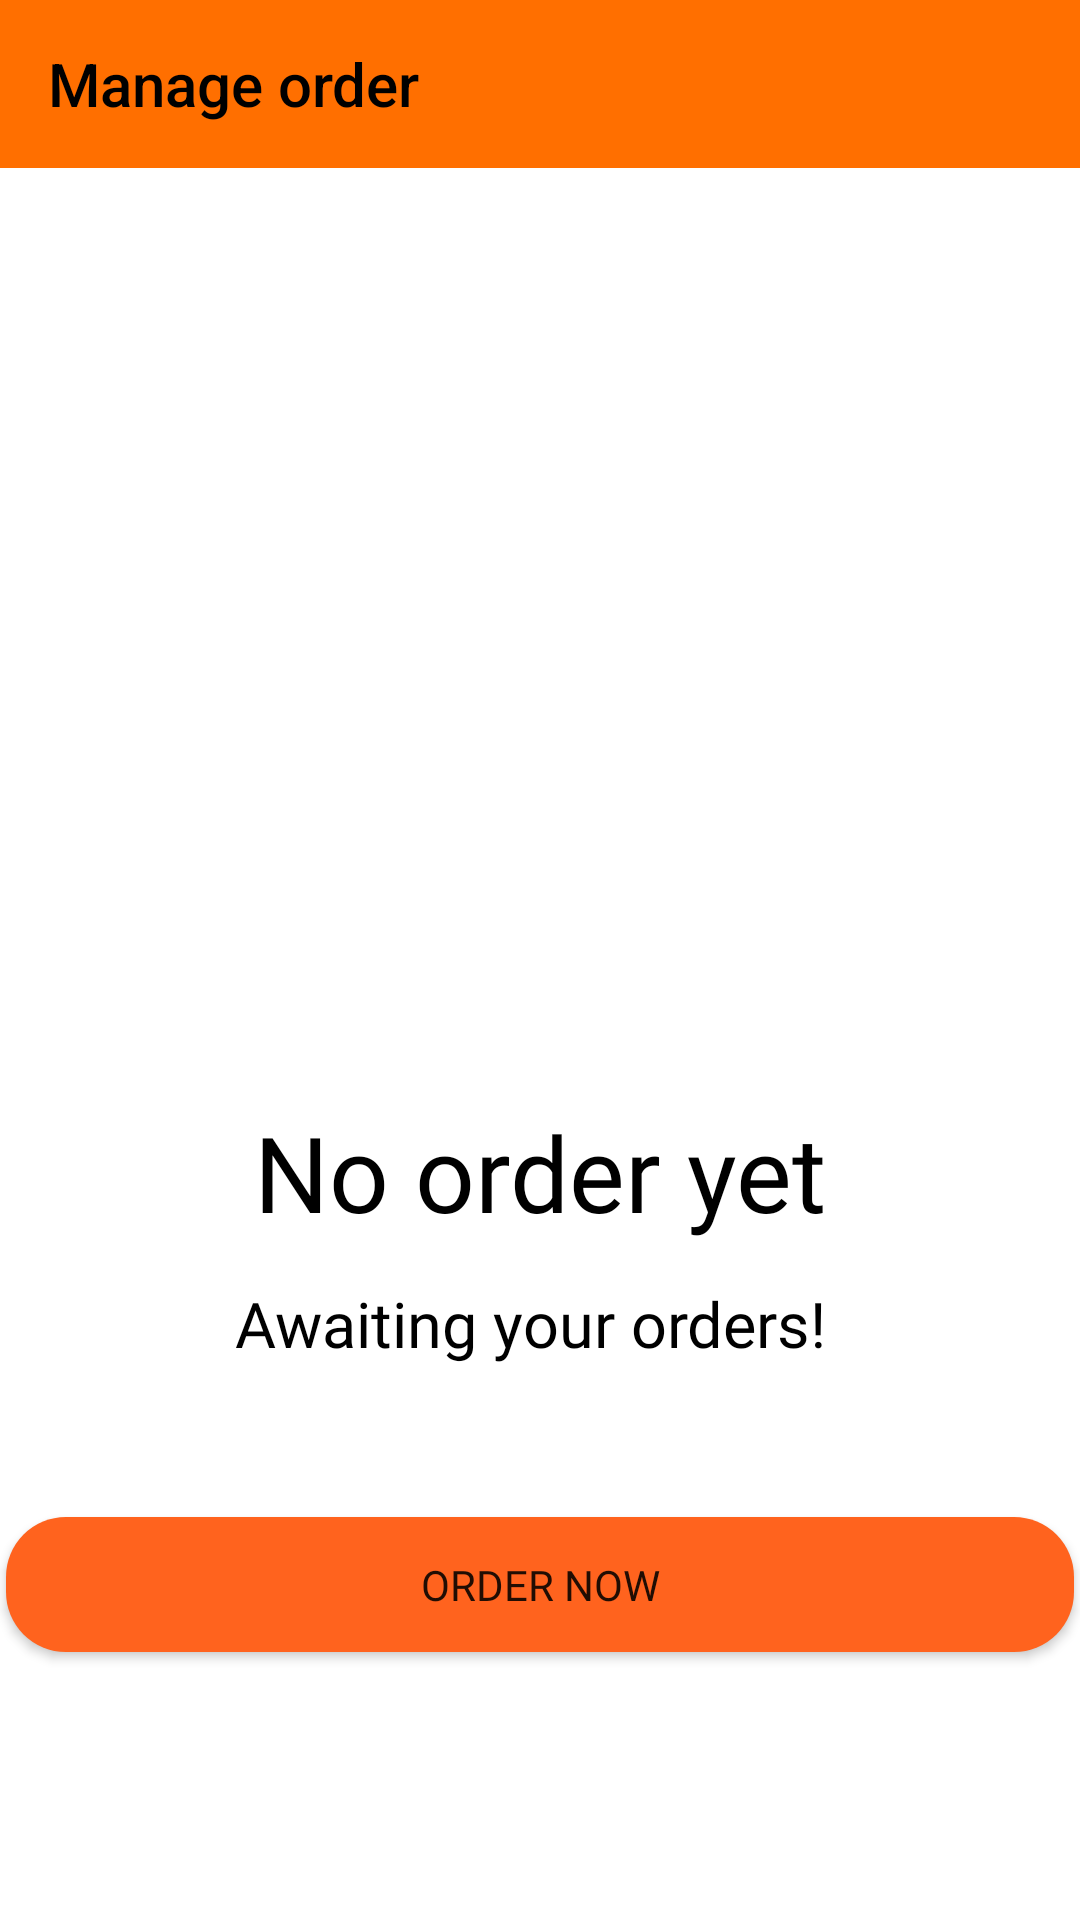

Write the Android layout XML for this screen, with the resource values it uses.
<!-- AndroidManifest.xml: application theme Theme.Pizza -->
<!-- res/layout/activity_manage.xml -->
<?xml version="1.0" encoding="utf-8"?>
<androidx.constraintlayout.widget.ConstraintLayout xmlns:android="http://schemas.android.com/apk/res/android"
    xmlns:app="http://schemas.android.com/apk/res-auto"
    xmlns:tools="http://schemas.android.com/tools"
    android:layout_width="match_parent"
    android:layout_height="match_parent"
    android:background="#ffffff"
    tools:context=".manageActivity">

    <ImageView
        android:layout_width="409dp"
        android:layout_height="wrap_content"
        android:src="@drawable/no_order"
        app:layout_constraintBottom_toTopOf="@+id/cart"
        app:layout_constraintEnd_toEndOf="parent"
        app:layout_constraintStart_toStartOf="parent"
        app:layout_constraintTop_toTopOf="parent"
        app:layout_constraintVertical_bias="0.944" />

    <TextView
        android:id="@+id/cart"
        android:layout_width="wrap_content"
        android:layout_height="56dp"
        android:fontFamily="@font/muli_bold"
        android:text="No order yet"
        android:textColor="@color/black"
        android:textSize="35dp"
        app:layout_constraintBottom_toBottomOf="parent"
        app:layout_constraintEnd_toEndOf="parent"
        app:layout_constraintHorizontal_bias="0.5"
        app:layout_constraintStart_toStartOf="parent"
        app:layout_constraintTop_toTopOf="parent"
        app:layout_constraintVertical_bias="0.629" />

    <TextView
        android:id="@+id/dis"
        android:layout_width="wrap_content"
        android:layout_height="wrap_content"
        android:fontFamily="@font/muli_bold"
        android:text="Awaiting your orders! "
        android:textColor="@color/black"
        android:textSize="21dp"
        app:layout_constraintBottom_toBottomOf="parent"
        app:layout_constraintEnd_toEndOf="parent"
        app:layout_constraintHorizontal_bias="0.497"
        app:layout_constraintStart_toStartOf="parent"
        app:layout_constraintTop_toTopOf="parent"
        app:layout_constraintVertical_bias="0.698" />

    <Button
        android:id="@+id/OrderNow"
        android:layout_width="356dp"
        android:layout_height="45dp"
        android:layout_marginStart="8dp"
        android:layout_marginEnd="8dp"
        android:background="@drawable/vie_bg"
        android:fontFamily="@font/muli_bold"
        android:text="ORDER NOW"
        app:layout_constraintBottom_toBottomOf="parent"
        app:layout_constraintEnd_toEndOf="parent"
        app:layout_constraintStart_toStartOf="parent"
        app:layout_constraintTop_toTopOf="parent"
        app:layout_constraintVertical_bias="0.85" />
    <androidx.appcompat.widget.Toolbar
        android:id="@+id/toolbar"
        app:titleTextColor="@color/black"
        android:layout_width="match_parent"
        android:layout_height="wrap_content"
        android:background="#ff6f00"
        android:minHeight="?attr/actionBarSize"
        android:theme="?attr/actionBarTheme"
        app:layout_constraintBottom_toBottomOf="parent"
        app:layout_constraintEnd_toEndOf="parent"
        app:layout_constraintHorizontal_bias="0.0"
        app:layout_constraintStart_toStartOf="parent"
        app:layout_constraintTop_toTopOf="parent"
        app:layout_constraintVertical_bias="0.0"
        app:title="Manage order" />
</androidx.constraintlayout.widget.ConstraintLayout>
<!-- resources referenced by this layout -->
<resources>
  <color name="black">#FF000000</color>
  <!-- drawable vie_bg (drawable) -->
  <?xml version="1.0" encoding="utf-8"?>
  <shape xmlns:android="http://schemas.android.com/apk/res/android">
     <corners android:radius="20dp"/>
      <solid android:color="#FF631E"/>
  
  
  </shape>
  <style name="Theme.Pizza" parent="Theme.AppCompat.DayNight.DarkActionBar">
          
          <item name="colorPrimary">@color/purple_500</item>
          <item name="colorPrimaryVariant">@color/purple_700</item>
          <item name="colorOnPrimary">@color/white</item>
          
          <item name="colorSecondary">@color/teal_200</item>
          <item name="colorSecondaryVariant">@color/teal_700</item>
          <item name="colorOnSecondary">@color/black</item>
          
          <item name="android:statusBarColor" tools:targetApi="l">?attr/colorPrimaryVariant</item>
          
      </style>
  <color name="purple_500">#FF6200EE</color>
  <color name="purple_700">#FF3700B3</color>
  <color name="white">#FFFFFFFF</color>
  <color name="teal_200">#FF03DAC5</color>
  <color name="teal_700">#FF018786</color>
</resources>
